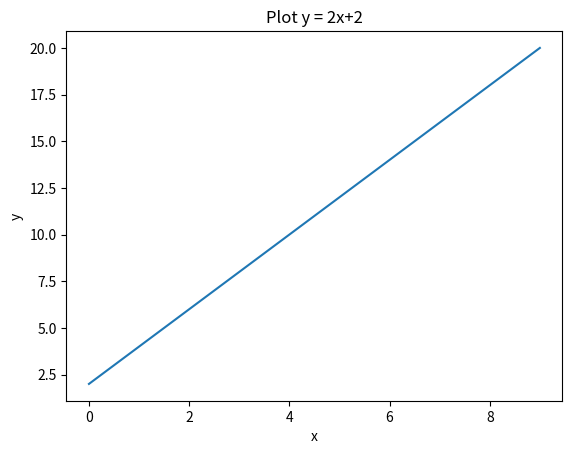

This chart was generated by the following Python code:
tv_shows = ["Antikrundan", "Mästerkockarna", "Aktuellt" , "Talang"]
print(f"tv_shows[0]: {tv_shows[0]}")
print(f"tv_shows[1]: {tv_shows[1]}")
print(f"tv_shows[2]: {tv_shows[2]}")

print(f"tv_shows[-1]: {tv_shows[-1]}") # access from right

for tv_show in tv_shows:
    print(tv_show)

for i, tv_show in enumerate(tv_shows): # with enumerate you also get index of the list item
    print(f"{i}. {tv_show}")

tv_shows = ["Antikrundan", "Mästerkockarna", "Aktuellt" , "Talang"]
tv_shows[0] = "Vetenskapens värld"
print(f"Replaced first element: {tv_shows}")

tv_shows.append("Pokemon")
print(f"Added an element: {tv_shows}")

print(tv_shows[1:3]) # returns value at index 1 and index 2

greek_letters = ["beta","alfa", "gamma", "delta"]
greek_letters.sort() # note no assignment due to sort() returning None

print(greek_letters)

numbers = [21,3,-321,2,0,0]
print(f"Unsorted: {numbers}")
numbers.sort()
print(f"Sorted: {numbers}")
numbers.sort(reverse=True)
print(f"Sorted descending: {numbers}")

cubes = [x**3 for x in range(1,10)] # x will get the values 1,...,9 -> [1^3, 2^3,...,9^3]
print(cubes)

import matplotlib.pyplot as plt

x = list(range(10)) # creates a list of integers from 0-9
k = 2
m = 2
y = [k*x+m for x in x]

plt.plot(x,y) # plots y vs x
plt.title("Plot y = 2x+2")
plt.xlabel("x")
plt.ylabel("y")